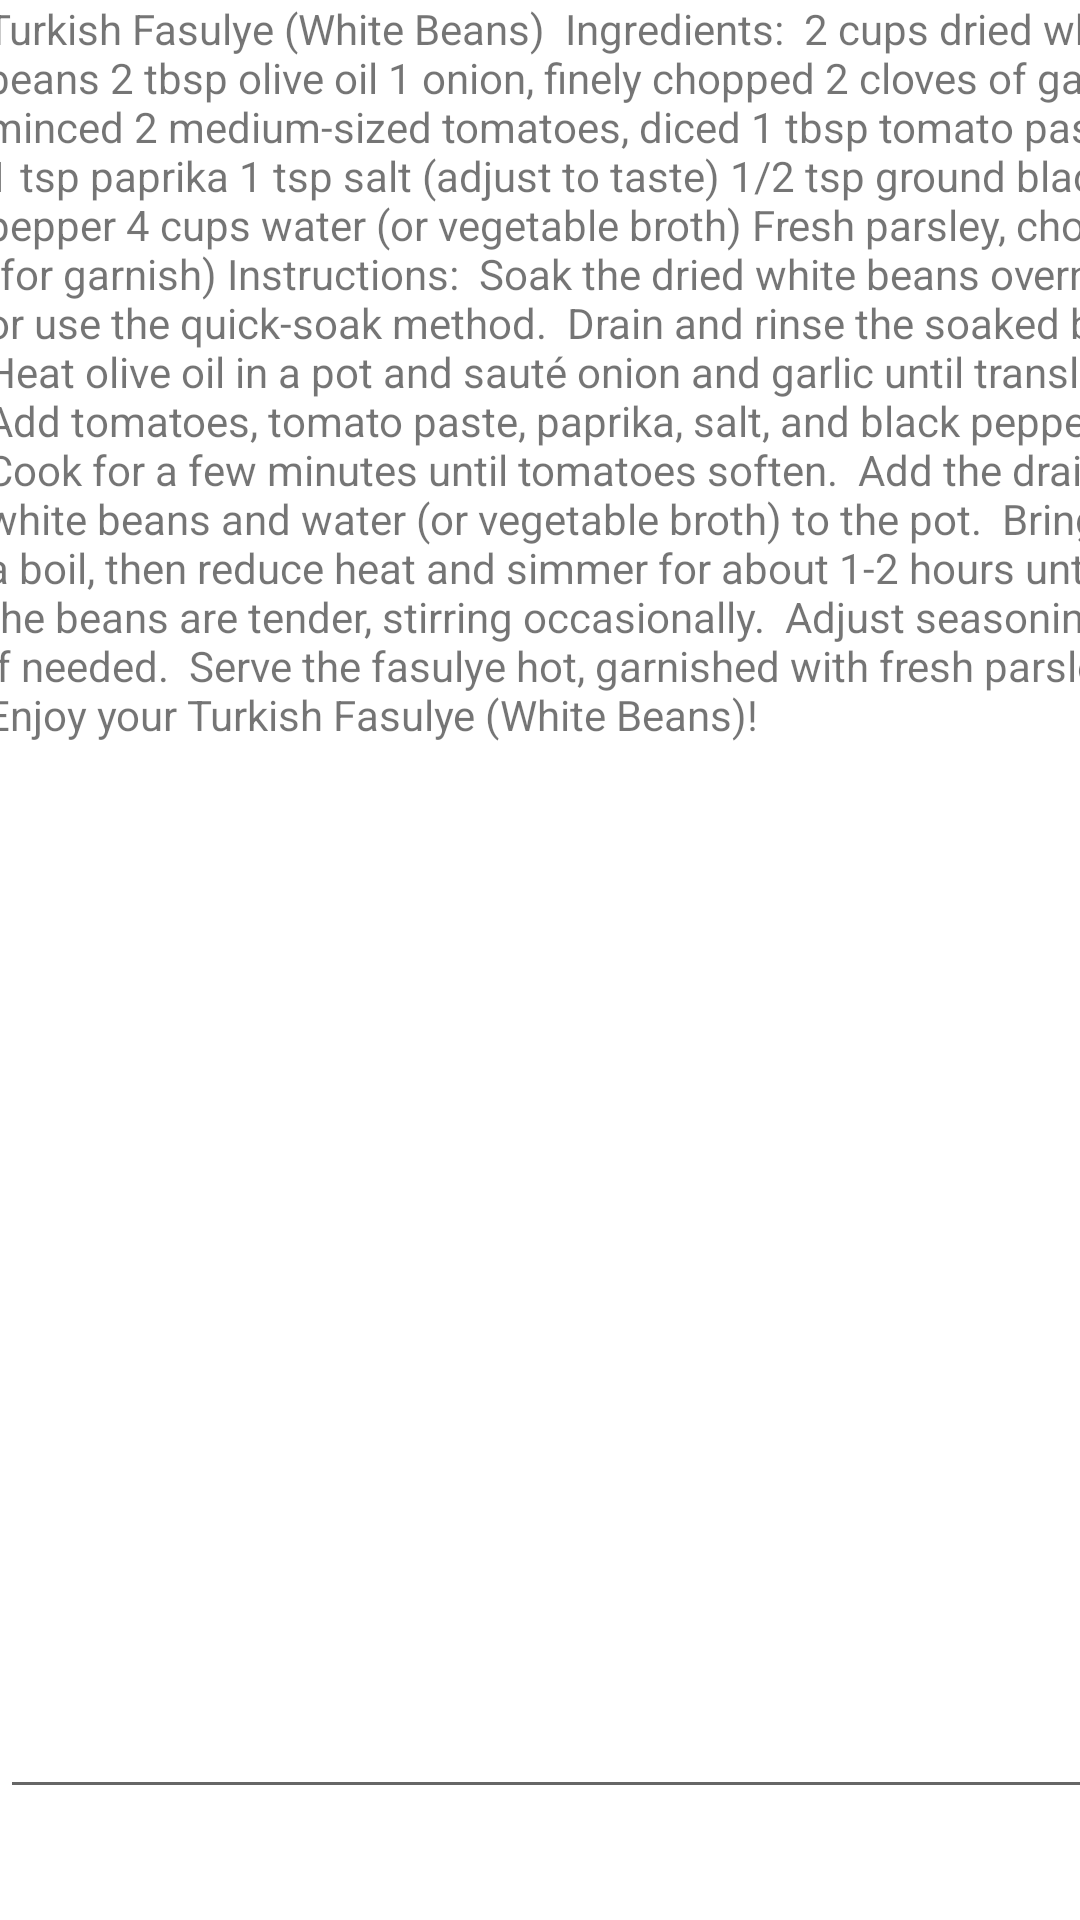

Here is an Android app screen rendered from its layout file. Give the layout XML and the strings, colors and styles it references.
<!-- AndroidManifest.xml: application theme Theme.Yemek -->
<!-- res/layout/activity_fasulye.xml -->
<?xml version="1.0" encoding="utf-8"?>
<androidx.constraintlayout.widget.ConstraintLayout xmlns:android="http://schemas.android.com/apk/res/android"
    xmlns:app="http://schemas.android.com/apk/res-auto"
    xmlns:tools="http://schemas.android.com/tools"
    android:layout_width="match_parent"
    android:layout_height="match_parent"
    tools:context=".Fasulye">

    <EditText
        android:id="@+id/editTextTextMultiLine"
        android:layout_width="399dp"
        android:layout_height="603dp"
        android:ems="10"
        android:gravity="start|top"
        android:inputType="textMultiLine"
        android:textAlignment="inherit"
        tools:layout_editor_absoluteX="7dp"
        tools:layout_editor_absoluteY="2dp" />

    <TextView
        android:id="@+id/textView9"
        android:layout_width="404dp"
        android:layout_height="529dp"
        android:text="Turkish Fasulye (White Beans)  Ingredients:  2 cups dried white beans 2 tbsp olive oil 1 onion, finely chopped 2 cloves of garlic, minced 2 medium-sized tomatoes, diced 1 tbsp tomato paste 1 tsp paprika 1 tsp salt (adjust to taste) 1/2 tsp ground black pepper 4 cups water (or vegetable broth) Fresh parsley, chopped (for garnish) Instructions:  Soak the dried white beans overnight or use the quick-soak method.  Drain and rinse the soaked beans.  Heat olive oil in a pot and sauté onion and garlic until translucent.  Add tomatoes, tomato paste, paprika, salt, and black pepper. Cook for a few minutes until tomatoes soften.  Add the drained white beans and water (or vegetable broth) to the pot.  Bring to a boil, then reduce heat and simmer for about 1-2 hours until the beans are tender, stirring occasionally.  Adjust seasoning if needed.  Serve the fasulye hot, garnished with fresh parsley.  Enjoy your Turkish Fasulye (White Beans)!"
        app:layout_constraintEnd_toEndOf="@+id/editTextTextMultiLine"
        app:layout_constraintHorizontal_bias="1.0"
        app:layout_constraintStart_toStartOf="parent"
        app:layout_constraintTop_toTopOf="@+id/editTextTextMultiLine" />

</androidx.constraintlayout.widget.ConstraintLayout>
<!-- resources referenced by this layout -->
<resources>
  <style name="Theme.Yemek" parent="Theme.MaterialComponents.DayNight.DarkActionBar">
          
          <item name="colorPrimary">@color/purple_500</item>
          <item name="colorPrimaryVariant">@color/purple_700</item>
          <item name="colorOnPrimary">@color/white</item>
          
          <item name="colorSecondary">@color/teal_200</item>
          <item name="colorSecondaryVariant">@color/teal_700</item>
          <item name="colorOnSecondary">@color/black</item>
          
          <item name="android:statusBarColor">?attr/colorPrimaryVariant</item>
          
      </style>
  <!-- not gathered from this repository: default colours our renderer supplied (Android Studio template values) -->
  <color name="purple_500">#FF6200EE</color>
  <color name="purple_700">#FF3700B3</color>
  <color name="teal_200">#FF03DAC5</color>
  <color name="teal_700">#FF018786</color>
  <color name="black">#FF000000</color>
  <color name="white">#FFFFFFFF</color>
</resources>
